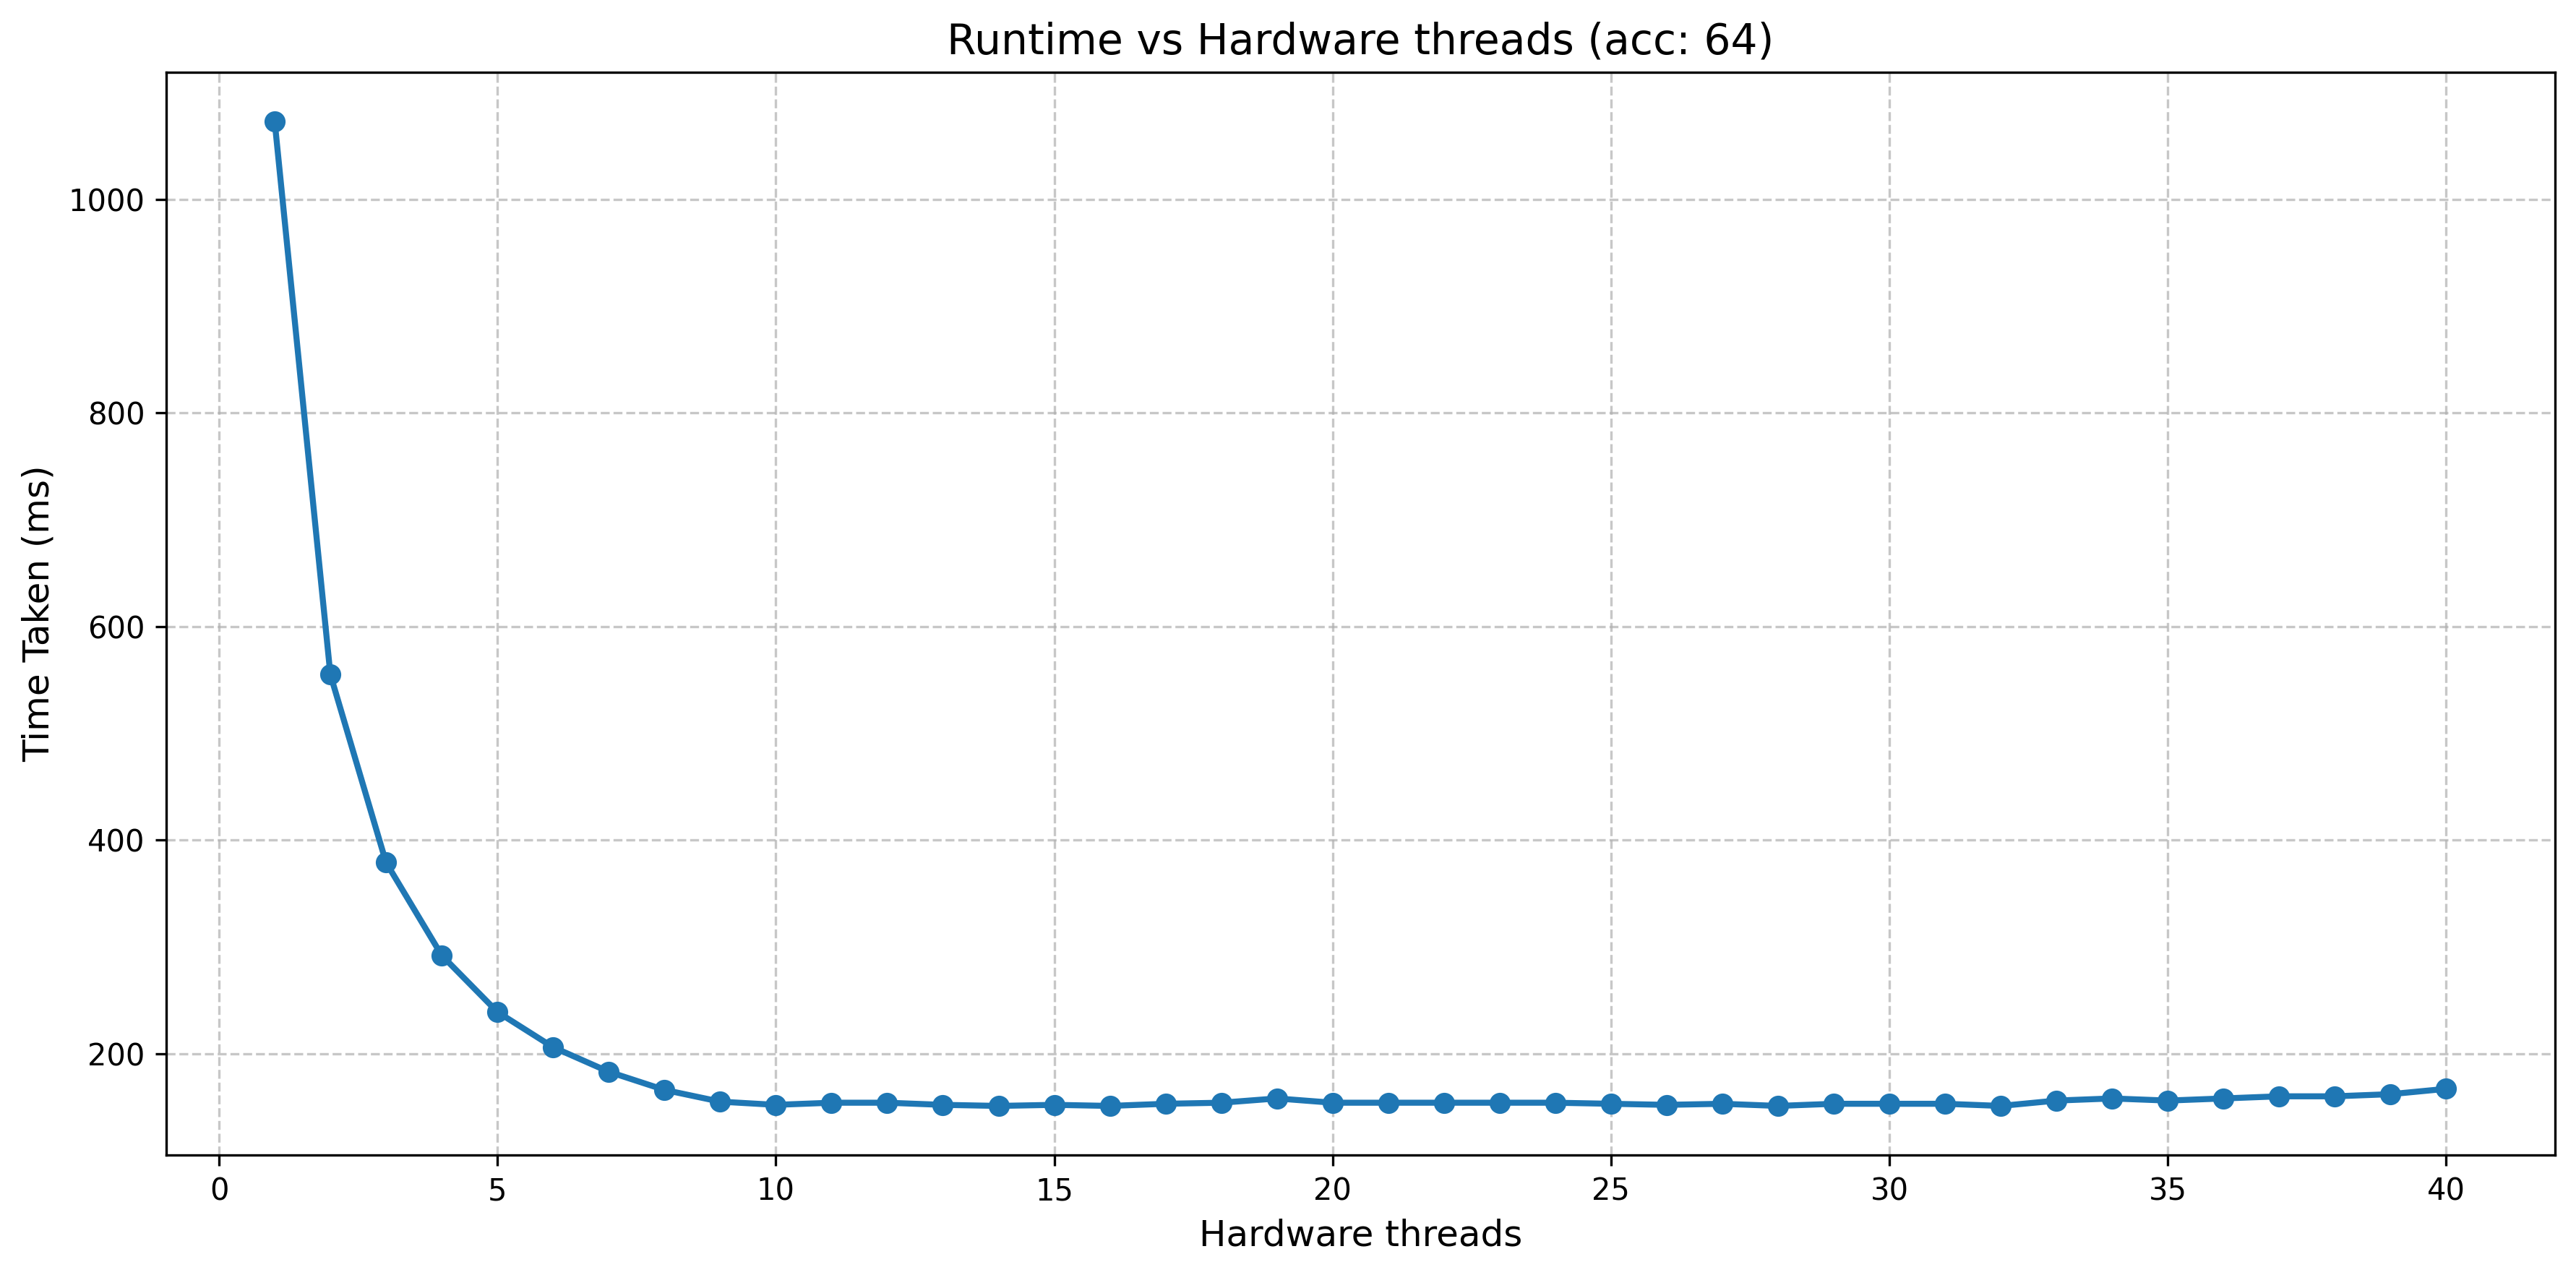

Source data for this figure (header and first rows):
cores, time
1, 1073
2, 555
3, 379
4, 292
5, 239
6, 206
7, 183
8, 166
9, 155
10, 152
11, 154
12, 154
13, 152
14, 151
15, 152
16, 151
17, 153
18, 154
19, 158
20, 154
21, 154
22, 154
23, 154
24, 154
25, 153
26, 152
27, 153
28, 151
29, 153
30, 153
31, 153
32, 151
33, 156
34, 158
35, 156
36, 158
37, 160
38, 160
39, 162
40, 167
